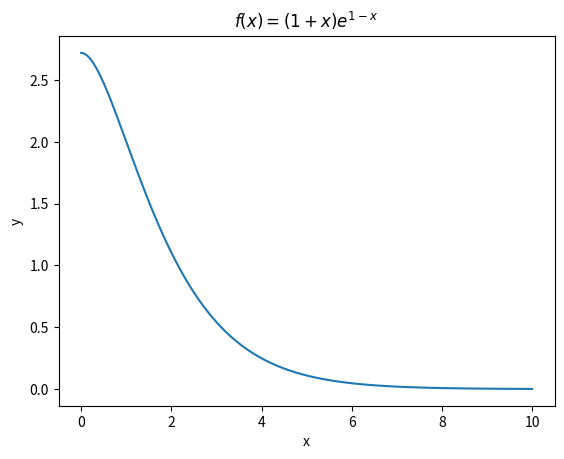

Python code for this plot:
import numpy as np
from matplotlib import pyplot as plt
import math

x = np.linspace(0,10,1000)
y = (1+x)*(np.exp(1-x))

plt.figure(1)
plt.xlabel("x")
plt.ylabel("y")
plt.title(r"$f(x) = (1+x)e^{1-x}$")
plt.plot(x,y)
# plt.savefig('gaussian generate function.png',dpi = 300)
plt.show()